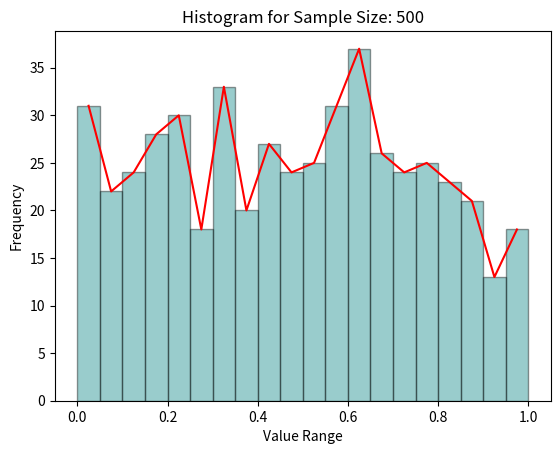
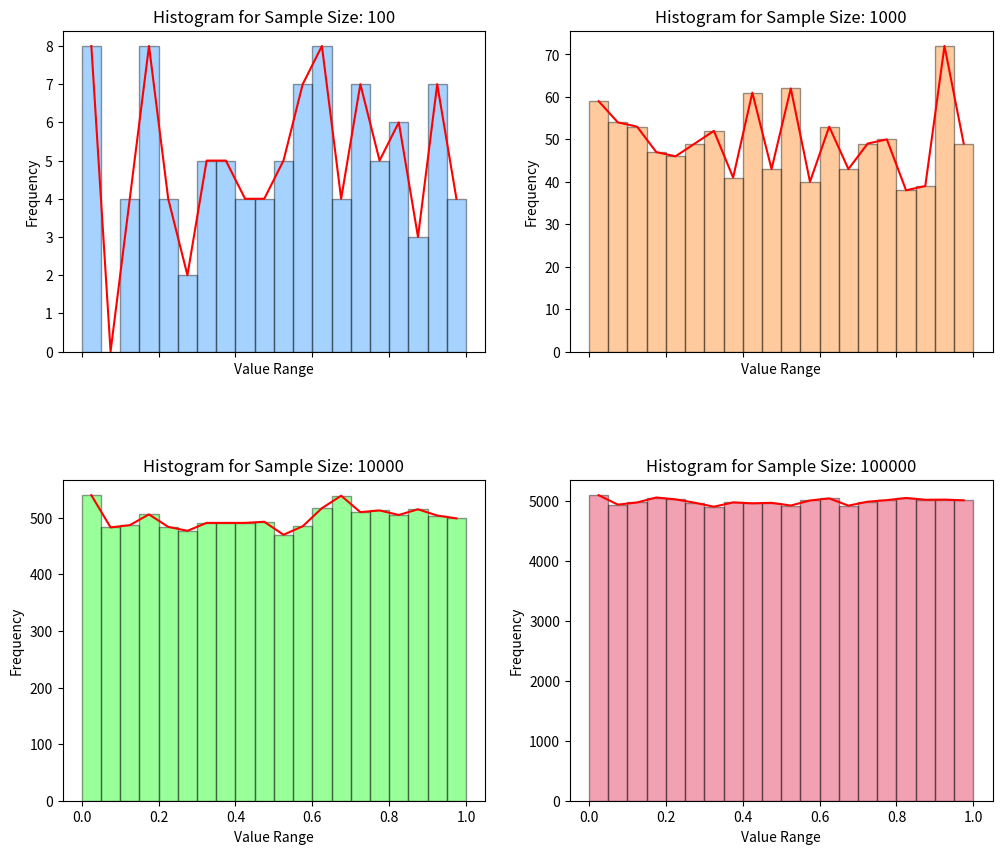

These charts were generated, in order, by the following Python code:
import numpy as np
import matplotlib.pyplot as plt

def uniform_random_numbers(a,b,n):
    random_array=np.random.uniform(a,b,n)
    return random_array

#Graph for one one sample Size

random_array=uniform_random_numbers(0,1,500)
frequencies,bins,_ = plt.hist(random_array, bins=20, range=(0, 1), color='teal', alpha=0.4, edgecolor='black')
plt.title(f'Histogram for Sample Size: 500')
plt.ylabel('Frequency')
plt.xlabel('Value Range')

bin_midpoints = 0.5 * (bins[:-1] + bins[1:])  ## Calculate midpoints of bins

plt.plot(bin_midpoints, frequencies, color='red', linestyle='-') ## Smooth the curve using spline interpolation

plt.show()

def uniform_random_numbers(a,b,n):
    random_array=np.random.uniform(a,b,n)
    return random_array

# Simulation for different Sample Sizes
sample_sizes=[100,1000,10000,100000]
colors = ['dodgerblue', 'tab:orange', 'lime', 'crimson']

fig, axs = plt.subplots(2,2, figsize=(12, 10),sharex=True)

axs=axs.flatten()

for ii in range(len(sample_sizes)):
    random_array=uniform_random_numbers(0,1,sample_sizes[ii])
    frequencies,bins,_ = axs[ii].hist(random_array, bins=20, range=(0, 1), color=colors[ii], alpha=0.4, edgecolor='black')
    axs[ii].set_title(f'Histogram for Sample Size: {sample_sizes[ii]}')
    axs[ii].set_ylabel('Frequency')
    axs[ii].set_xlabel('Value Range')

    bin_midpoints = 0.5 * (bins[:-1] + bins[1:])  ## Calculate midpoints of bins

    axs[ii].plot(bin_midpoints, frequencies, color='red', linestyle='-') ## Smooth the curve using spline interpolation

plt.subplots_adjust(hspace=0.4)
plt.show()